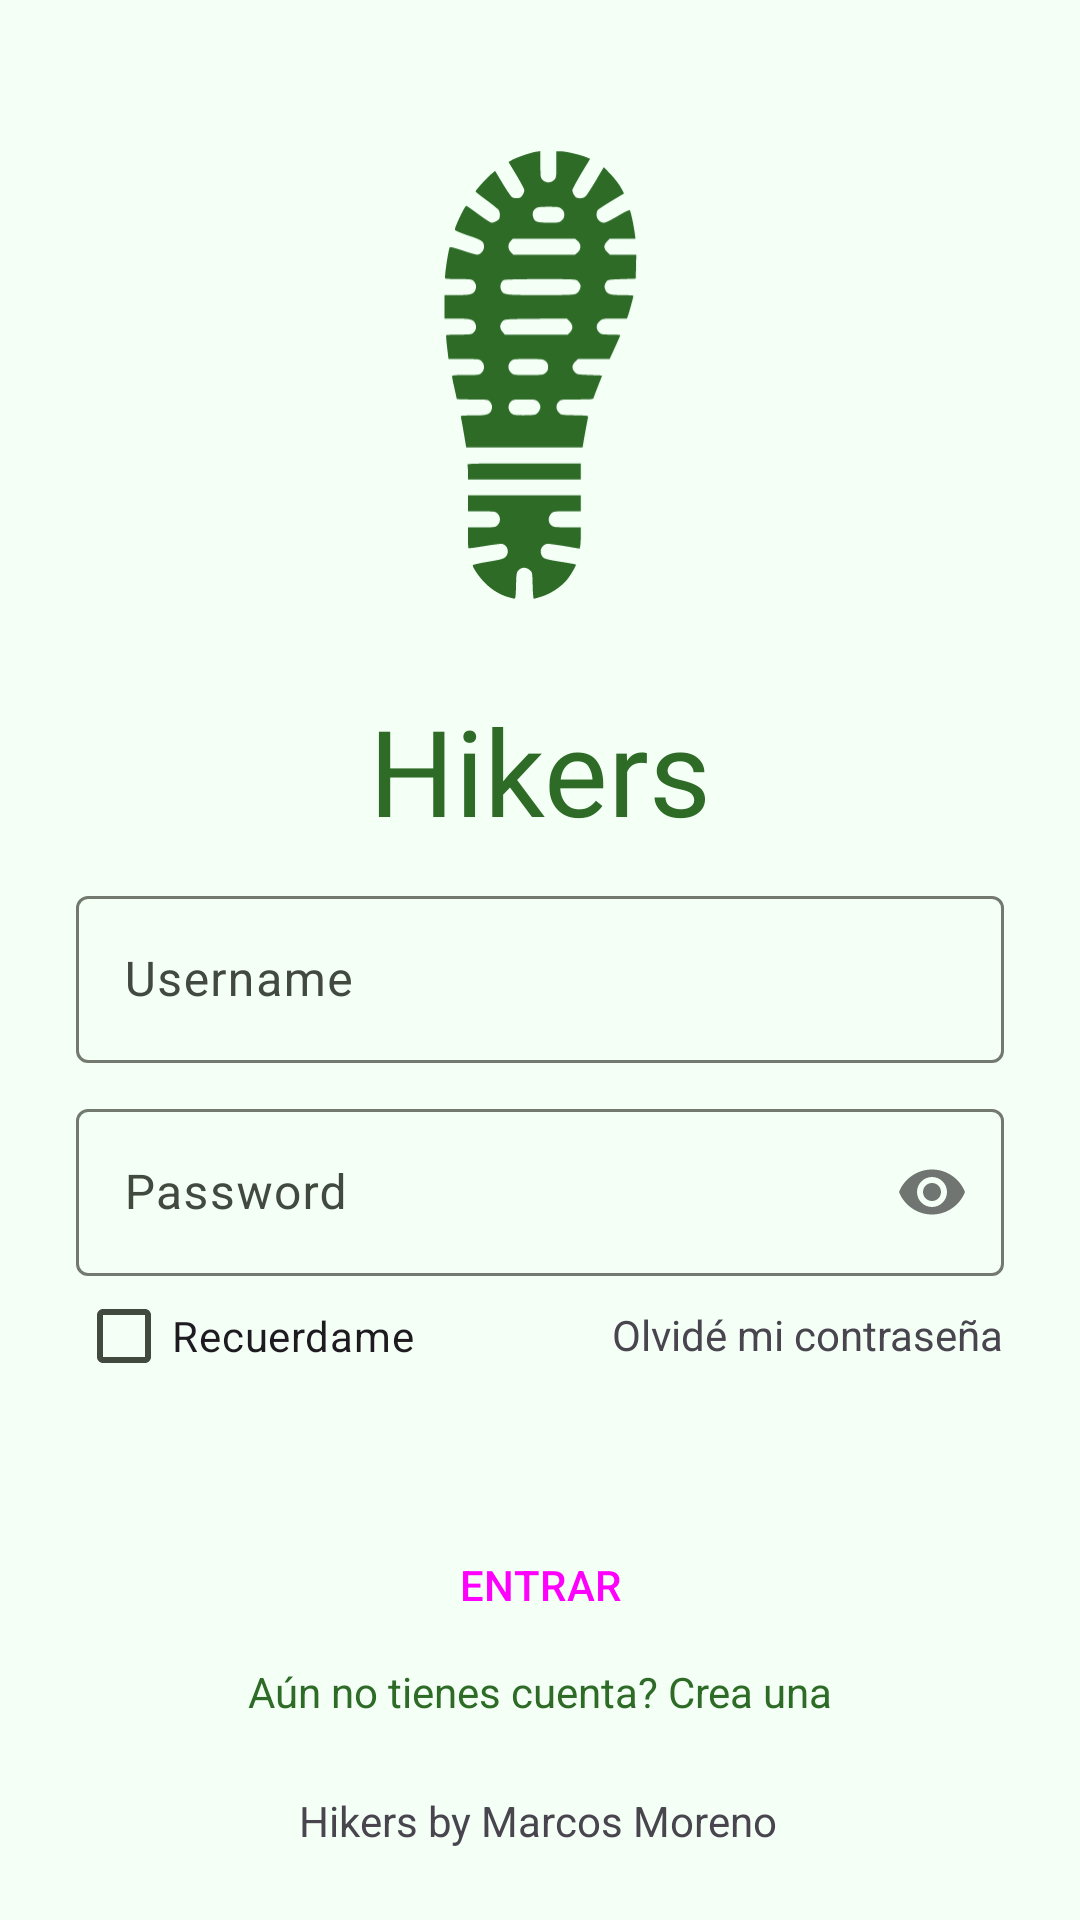

Reconstruct the res/layout file that produces this screen, plus the resources it refers to.
<!-- AndroidManifest.xml: application theme Base.Theme.FirstDesign -->
<!-- res/layout/activity_login.xml -->
<?xml version="1.0" encoding="utf-8"?>
<androidx.constraintlayout.widget.ConstraintLayout xmlns:android="http://schemas.android.com/apk/res/android"
    xmlns:app="http://schemas.android.com/apk/res-auto"
    xmlns:tools="http://schemas.android.com/tools"
    android:layout_width="match_parent"
    android:layout_height="match_parent"
    tools:context="com.marcosino4.firstdesign.Login"
    tools:layout_editor_absoluteX="0dp"
    tools:layout_editor_absoluteY="40dp">

    <ImageView
        android:id="@+id/background"
        android:layout_width="match_parent"
        android:layout_height="match_parent"
        android:transitionName="background"
        tools:layout_editor_absoluteX="0dp"
        tools:layout_editor_absoluteY="0dp" />

    <ImageView
        android:id="@+id/logo"
        android:layout_width="wrap_content"
        android:layout_height="150dp"
        android:layout_marginTop="50dp"
        android:transitionName="logo"
        android:src="@drawable/huella"
        app:layout_constraintEnd_toEndOf="parent"
        app:layout_constraintStart_toStartOf="parent"
        app:layout_constraintTop_toTopOf="parent" />

    <TextView
        android:id="@+id/appName"
        android:layout_width="wrap_content"
        android:layout_height="wrap_content"
        android:layout_marginTop="30dp"
        android:fontFamily="@font/classicaldiary"
        android:text="@string/app_name"
        android:transitionName="appName"
        android:textColor="#2D6B27"
        android:textSize="40sp"
        app:layout_constraintEnd_toEndOf="parent"
        app:layout_constraintStart_toStartOf="parent"
        app:layout_constraintTop_toBottomOf="@id/logo" />

    <com.google.android.material.textfield.TextInputLayout
        android:id="@+id/usernameInput"
        android:layout_width="0dp"
        android:layout_height="wrap_content"
        android:transitionName="username"
        android:layout_marginTop="10dp"
        app:layout_constraintEnd_toEndOf="@id/loginGLV2"
        app:layout_constraintStart_toStartOf="@id/loginGLV1"
        app:layout_constraintTop_toBottomOf="@id/appName"
        app:startIconDrawable="@drawable/ic_persona">

        <EditText
            android:layout_width="match_parent"
            android:layout_height="wrap_content"
            android:hint="Username"
            android:inputType="textPersonName" />

    </com.google.android.material.textfield.TextInputLayout>

    <com.google.android.material.textfield.TextInputLayout
        android:id="@+id/passwordInput"
        android:layout_width="0dp"
        android:layout_height="wrap_content"
        android:layout_marginTop="10dp"
        android:transitionName="password"
        app:layout_constraintEnd_toEndOf="@id/loginGLV2"
        app:layout_constraintStart_toStartOf="@id/loginGLV1"
        app:layout_constraintTop_toBottomOf="@id/usernameInput"
        app:passwordToggleEnabled="true"
        app:startIconDrawable="@drawable/ic_llave">

        <EditText
            android:layout_width="match_parent"
            android:layout_height="wrap_content"
            android:hint="Password"
            android:inputType="textPassword" />

        <androidx.constraintlayout.widget.Guideline
            android:id="@+id/guideline"
            android:layout_width="wrap_content"
            android:layout_height="wrap_content"
            android:layout_weight="1"
            android:orientation="vertical" />


    </com.google.android.material.textfield.TextInputLayout>
    <TextView
        android:id="@+id/forgotPasswordText"
        android:layout_width="wrap_content"
        android:layout_height="wrap_content"
        android:layout_marginTop="10dp"
        android:text="Olvidé mi contraseña"
        android:transitionName="forgotPassword"
        app:layout_constraintEnd_toStartOf="@+id/loginGLV2"
        app:layout_constraintTop_toBottomOf="@+id/passwordInput" />

    <Button
        android:id="@+id/loginButton"
        style="@style/Widget.Material3.Button.UnelevatedButton"
        android:layout_width="0dp"
        android:layout_height="wrap_content"
        android:layout_marginTop="79dp"
        android:onClick="openMain"
        android:text="@string/login_button"
        android:transitionName="enterButton"
        app:layout_constraintEnd_toStartOf="@+id/loginGLV2"
        app:layout_constraintStart_toStartOf="@+id/loginGLV1"
        app:layout_constraintTop_toBottomOf="@+id/passwordInput" />

    <TextView
        android:id="@+id/watermark"
        android:layout_width="wrap_content"
        android:layout_height="wrap_content"
        android:layout_marginTop="24dp"
        android:text="@string/watermark"
        android:transitionName="watermark"
        app:layout_constraintEnd_toEndOf="parent"
        app:layout_constraintHorizontal_bias="0.496"
        app:layout_constraintStart_toStartOf="parent"
        app:layout_constraintTop_toBottomOf="@id/gotAccount" />

    <androidx.constraintlayout.widget.Guideline
        android:id="@+id/loginGLV1"
        android:layout_width="wrap_content"
        android:layout_height="wrap_content"
        android:orientation="vertical"
        app:layout_constraintGuide_percent="0.07" />

    <androidx.constraintlayout.widget.Guideline
        android:id="@+id/loginGLV2"
        android:layout_width="wrap_content"
        android:layout_height="wrap_content"
        android:orientation="vertical"
        app:layout_constraintGuide_percent="0.93" />

    <CheckBox
        android:id="@+id/remember"
        android:layout_width="124dp"
        android:layout_height="30dp"
        android:layout_marginTop="5dp"
        android:text="Recuerdame"
        android:transitionName="rememberBox"
        app:layout_constraintStart_toStartOf="@+id/loginGLV1"
        app:layout_constraintTop_toBottomOf="@+id/passwordInput" />

    <TextView
        android:id="@+id/gotAccount"
        android:layout_width="wrap_content"
        android:layout_height="wrap_content"
        android:layout_marginTop="2dp"
        android:onClick="goToRegister"
        android:text="Aún no tienes cuenta? Crea una"
        android:textColor="@color/md_theme_dark_inversePrimary"
        android:transitionName="gotAccount"
        app:layout_constraintEnd_toStartOf="@+id/loginGLV2"
        app:layout_constraintStart_toStartOf="@+id/loginGLV1"
        app:layout_constraintTop_toBottomOf="@+id/loginButton" />

</androidx.constraintlayout.widget.ConstraintLayout>
<!-- resources referenced by this layout -->
<resources>
  <color name="md_theme_dark_inversePrimary">#2D6B27</color>
  <string name="app_name">Hikers</string>
  <string name="login_button">ENTRAR</string>
  <string name="watermark">Hikers by Marcos Moreno</string>
  <color name="md_theme_light_primary">#2D6B27</color>
  <color name="md_theme_light_onPrimary">#FFFFFF</color>
  <color name="md_theme_light_primaryContainer">#AFF49F</color>
  <color name="md_theme_light_onPrimaryContainer">#002201</color>
  <color name="md_theme_light_secondary">#735C00</color>
  <color name="md_theme_light_onSecondary">#FFFFFF</color>
  <color name="md_theme_light_secondaryContainer">#FFE086</color>
  <color name="md_theme_light_onSecondaryContainer">#231B00</color>
  <color name="md_theme_light_tertiary">#6C5E00</color>
  <color name="md_theme_light_onTertiary">#FFFFFF</color>
  <color name="md_theme_light_tertiaryContainer">#FAE366</color>
  <color name="md_theme_light_onTertiaryContainer">#211C00</color>
  <color name="md_theme_light_error">#BA1A1A</color>
  <color name="md_theme_light_errorContainer">#FFDAD6</color>
  <color name="md_theme_light_onError">#FFFFFF</color>
  <color name="md_theme_light_onErrorContainer">#410002</color>
  <color name="md_theme_light_background">#F4FFF6</color>
  <color name="md_theme_light_onBackground">#002114</color>
  <color name="md_theme_light_surface">#F4FFF6</color>
  <color name="md_theme_light_onSurface">#002114</color>
  <color name="md_theme_light_surfaceVariant">#DFE4D8</color>
  <color name="md_theme_light_onSurfaceVariant">#42493F</color>
  <color name="md_theme_light_outline">#73796E</color>
  <color name="md_theme_light_inverseOnSurface">#BEFFDC</color>
  <color name="md_theme_light_inverseSurface">#003825</color>
  <color name="md_theme_light_inversePrimary">#93D786</color>
</resources>
